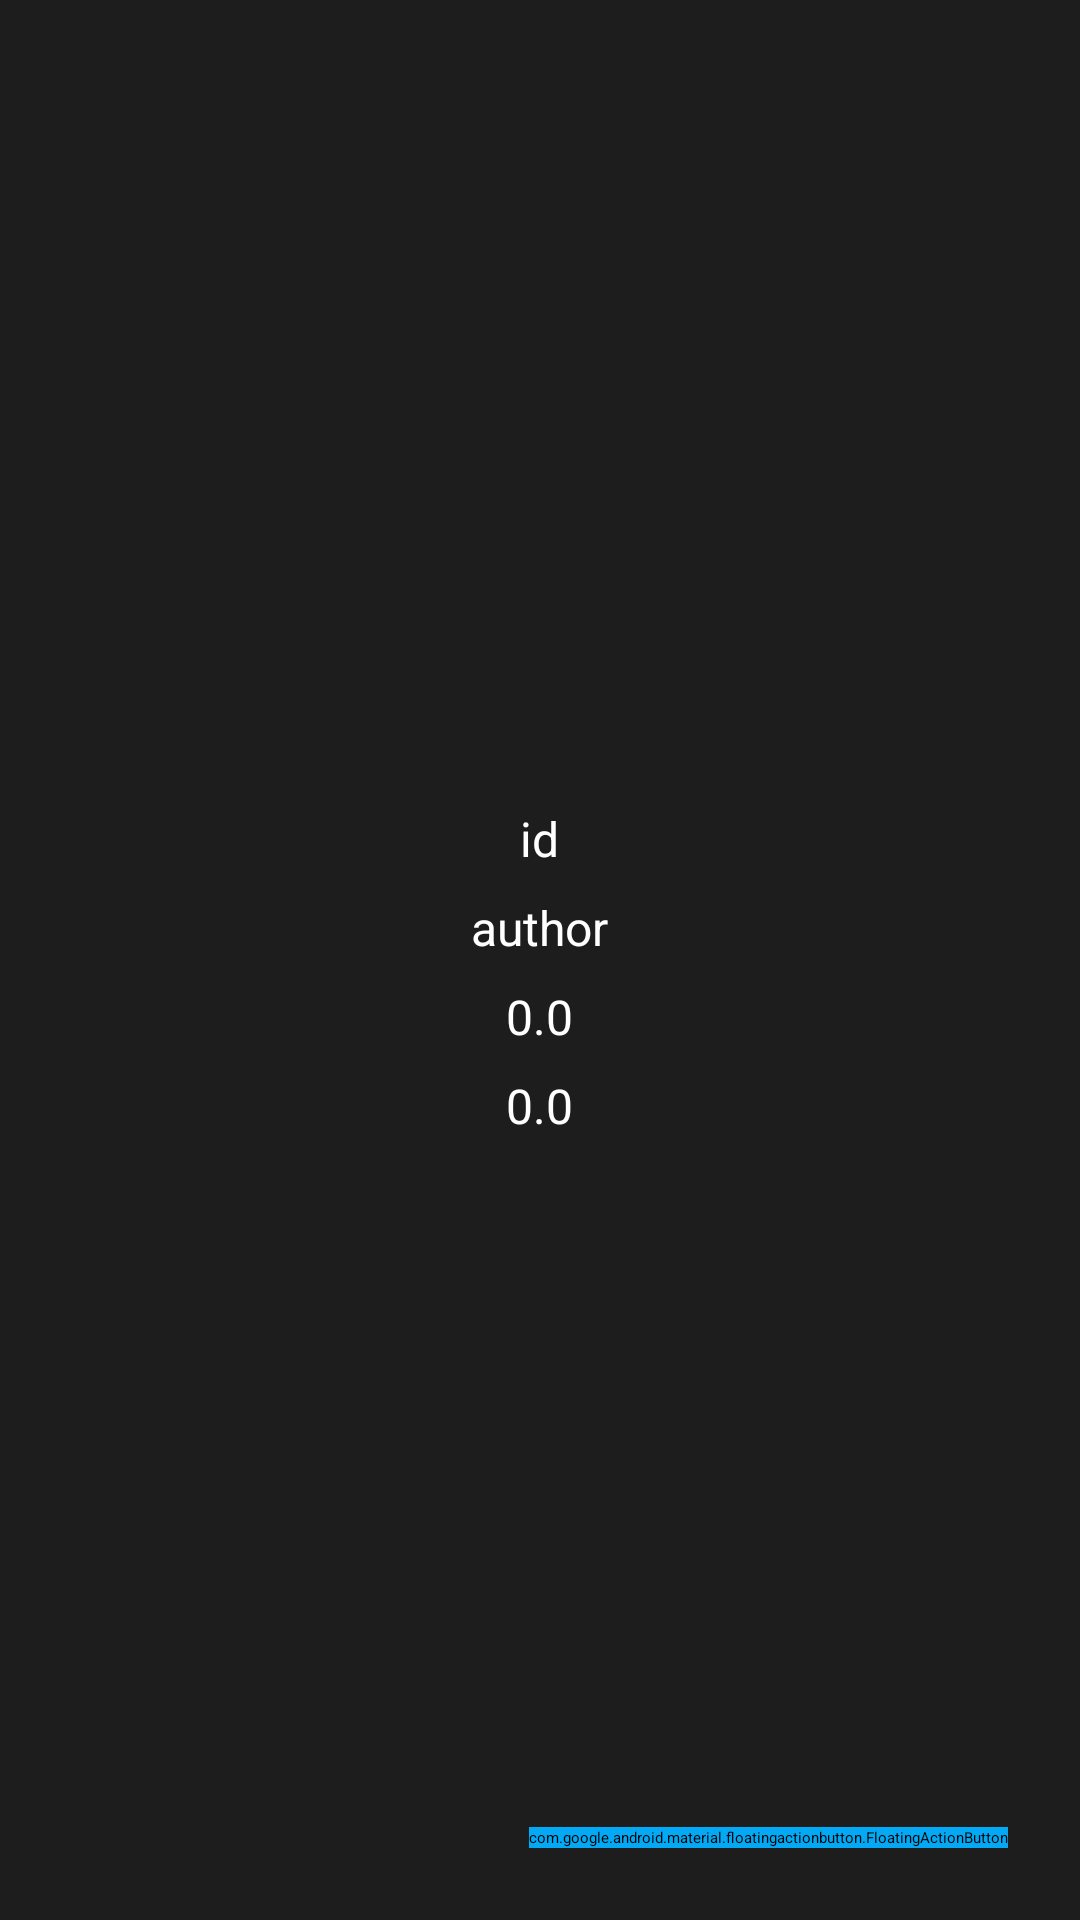

Produce the Android XML layout that renders to this screen, including the resource entries it uses.
<!-- AndroidManifest.xml: application theme Theme.HarmonyApp -->
<!-- res/layout/activity_detail.xml -->
<?xml version="1.0" encoding="utf-8"?>
<androidx.constraintlayout.widget.ConstraintLayout xmlns:android="http://schemas.android.com/apk/res/android"
    xmlns:app="http://schemas.android.com/apk/res-auto"
    xmlns:tools="http://schemas.android.com/tools"
    android:id="@+id/rootLayout"
    android:layout_width="match_parent"
    android:layout_height="match_parent"
    android:background="@color/black_back"
    tools:context=".ui.detail.FullScreenActivity">


    <ScrollView
        android:layout_width="match_parent"
        android:layout_height="wrap_content"
        android:orientation="vertical"
        app:layout_constraintBottom_toBottomOf="parent"
        app:layout_constraintEnd_toEndOf="parent"
        app:layout_constraintStart_toStartOf="parent"
        app:layout_constraintTop_toTopOf="parent">


        <LinearLayout
            android:layout_width="match_parent"
            android:layout_height="wrap_content"
            android:padding="10dp"
            android:orientation="vertical">



            <ImageView
                android:id="@+id/image_full_screen"
                android:layout_width="match_parent"
                android:layout_height="match_parent"
                android:adjustViewBounds="true"
                app:layout_constraintBottom_toBottomOf="parent"
                app:layout_constraintEnd_toEndOf="parent"
                app:layout_constraintStart_toStartOf="parent"
                app:layout_constraintTop_toTopOf="parent" />

            <TextView
                android:id="@+id/id_id"
                android:layout_width="wrap_content"
                android:layout_height="wrap_content"
                android:textColor="@color/white"
                android:text="id"
                android:layout_marginTop="8dp"
                android:layout_gravity="center"
                android:textSize="16sp">

            </TextView>
            <TextView
                android:id="@+id/id_author"
                android:layout_width="wrap_content"
                android:layout_height="wrap_content"
                android:textColor="@color/white"
                android:text="author"
                android:layout_marginTop="8dp"
                android:layout_gravity="center"
                android:textSize="16sp">

            </TextView>
            <TextView
                android:id="@+id/id_width"
                android:layout_width="wrap_content"
                android:layout_height="wrap_content"
                android:textColor="@color/white"
                android:layout_gravity="center"
                android:text="0.0"
                android:layout_marginTop="8dp"
                android:textSize="16sp">

            </TextView>

            <TextView
                android:id="@+id/id_height"
                android:layout_width="wrap_content"
                android:layout_height="wrap_content"
                android:textColor="@color/white"
                android:text="0.0"
                android:layout_marginTop="8dp"
                android:layout_gravity="center"
                android:textSize="16sp">

            </TextView>
        </LinearLayout>

    </ScrollView>


    <ProgressBar
        android:id="@+id/progressBar"
        style="?android:attr/progressBarStyleHorizontal"
        android:layout_width="match_parent"
        android:layout_height="wrap_content"
        android:indeterminateOnly="true"
        android:scaleY="3"
        android:theme="@style/ProgressBarTheme"
        android:visibility="gone"
        app:layout_constraintStart_toStartOf="parent"
        app:layout_constraintTop_toTopOf="parent" />

    <com.google.android.material.floatingactionbutton.FloatingActionButton
        android:id="@+id/fab_options"
        android:layout_width="wrap_content"
        android:layout_height="wrap_content"
        android:layout_marginEnd="24dp"
        android:layout_marginRight="24dp"
        android:layout_marginBottom="24dp"
        android:backgroundTint="@color/colorAccent"
        android:clickable="true"
        android:focusable="true"
        android:tint="@android:color/white"
        app:fabCustomSize="65dp"
        app:layout_constraintBottom_toBottomOf="parent"
        app:layout_constraintEnd_toEndOf="parent"
        app:maxImageSize="35dp"
        app:srcCompat="@drawable/ic_baseline_settings_24"
        tools:ignore="VectorDrawableCompat" />

    
    

    <com.google.android.material.floatingactionbutton.FloatingActionButton
        android:id="@+id/fab_download"
        android:layout_width="wrap_content"
        android:layout_height="wrap_content"
        android:layout_marginBottom="20dp"
        android:clickable="true"
        android:focusable="true"
        android:tint="@color/white"
        android:visibility="invisible"
        app:fabCustomSize="60dp"
        app:layout_constraintBottom_toTopOf="@+id/fab_options"
        app:layout_constraintEnd_toEndOf="@+id/fab_options"
        app:maxImageSize="30dp"
        app:srcCompat="@drawable/ic_baseline_cloud_download_24" />

    
    

    <com.google.android.material.floatingactionbutton.FloatingActionButton
        android:id="@+id/fab_share"
        android:layout_width="wrap_content"
        android:layout_height="wrap_content"
        android:layout_marginBottom="20dp"
        android:clickable="true"
        android:focusable="true"
        android:tint="@color/white"
        android:visibility="invisible"
        app:fabCustomSize="60dp"
        app:layout_constraintBottom_toTopOf="@+id/fab_download"
        app:layout_constraintEnd_toEndOf="@+id/fab_download"
        app:maxImageSize="30dp"
        app:srcCompat="@drawable/ic_baseline_share_24" />
</androidx.constraintlayout.widget.ConstraintLayout>
<!-- resources referenced by this layout -->
<resources>
  <color name="black_back">#1E1D1D</color>
  <color name="colorAccent">#03A9F4</color>
  <color name="white">#FFFFFFFF</color>
  <style name="ProgressBarTheme" parent="ThemeOverlay.AppCompat.Light">
          <item name="colorAccent">@color/colorAccent</item>
      </style>
  <style name="Theme.HarmonyApp" parent="Theme.MaterialComponents.DayNight.DarkActionBar">
          
          <item name="colorPrimary">@color/colorPrimary</item>
          <item name="colorPrimaryVariant">@color/colorPrimaryDark</item>
          <item name="colorOnPrimary">@color/white</item>
          
          <item name="colorSecondary">@color/colorAccent</item>
          <item name="colorSecondaryVariant">@color/teal_700</item>
          <item name="colorOnSecondary">@color/white</item>
          <item name="alertDialogTheme">@style/AlertDialogTheme</item>
          
          <item name="android:statusBarColor" tools:targetApi="l">?attr/colorPrimaryVariant</item>
          
      </style>
  <color name="colorPrimary">#43A2CD</color>
  <color name="colorPrimaryDark">#0571A1</color>
  <color name="teal_700">#0571A1</color>
  <style name="AlertDialogTheme" parent="ThemeOverlay.MaterialComponents.Dialog.Alert">
          <item name="buttonBarNegativeButtonStyle">@style/NegativeButtonStyle</item>
          <item name="buttonBarPositiveButtonStyle">@style/PositiveButtonStyle</item>
      </style>
  <style name="NegativeButtonStyle" parent="Widget.MaterialComponents.Button.TextButton.Dialog">
          <item name="android:textColor">@color/colorAccent</item>
      </style>
  <style name="PositiveButtonStyle" parent="Widget.MaterialComponents.Button.TextButton.Dialog">
          <item name="android:textColor">@color/colorAccent</item>
      </style>
</resources>
